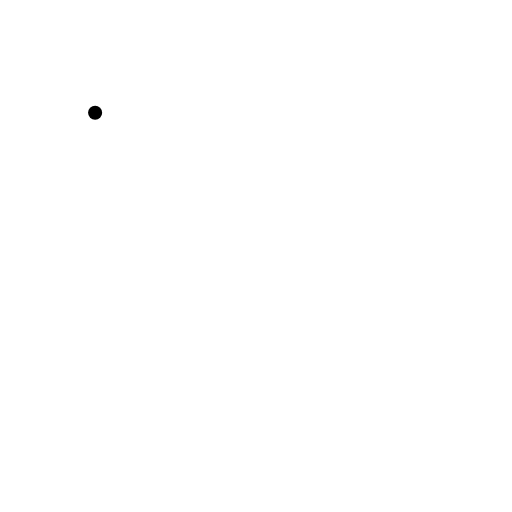
t = 0.00 s
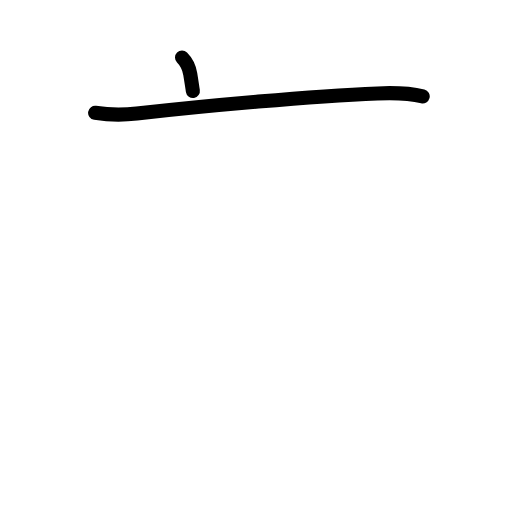
t = 1.63 s
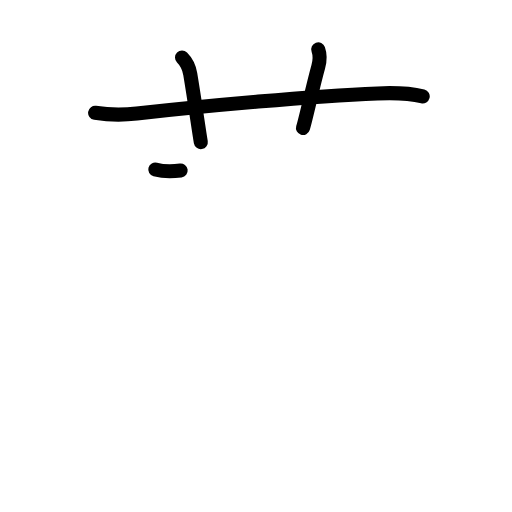
t = 3.19 s
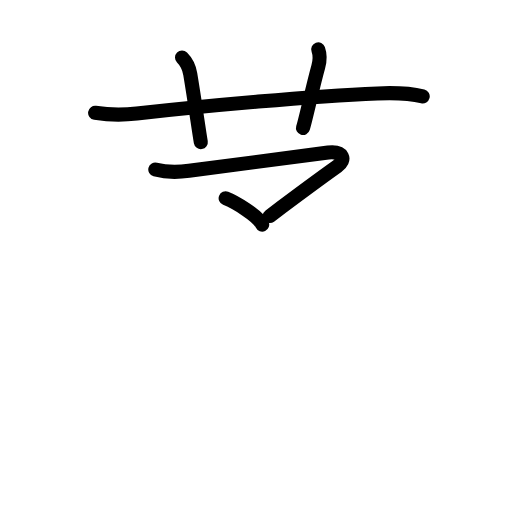
t = 4.75 s
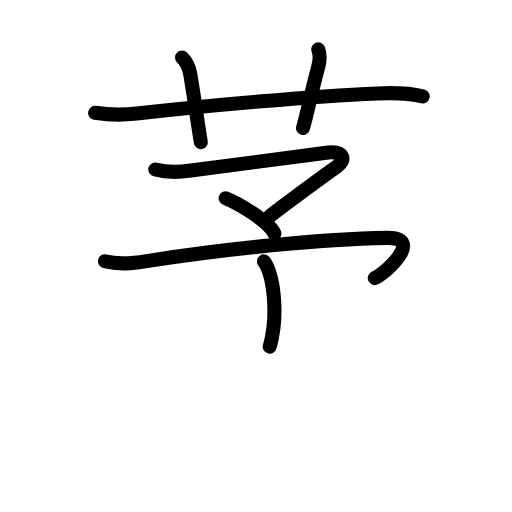
t = 6.25 s
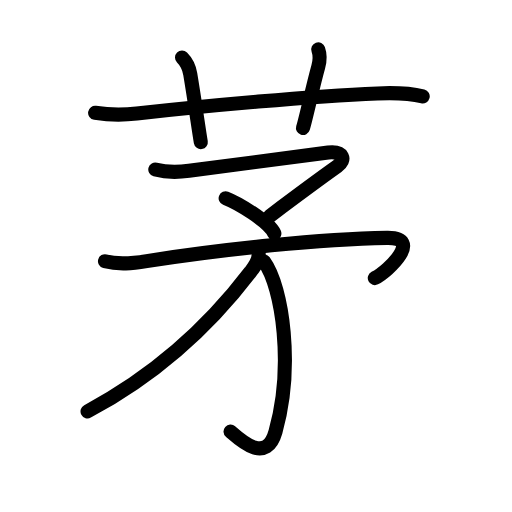
t = 8.00 s

The animated SVG that drew these frames (rendered in a browser with its animation timeline set to each time). Animation: 26 SMIL elements (animate=26); one cycle of 8.00 s.

<?xml version="1.0" encoding="UTF-8"?>
<!--
AniKanjiVG is licensed by CC-BY-SA Paul C. Sommerhoff (https://bitbucket.org/sommerhoff/anikanjivg).
AniKanjiVG uses KanjiVG which is licensed by CC-BY-SA Ulrich Apel (http://kanjivg.tagaini.net).
See also http://creativecommons.org/licenses/by-sa/3.0/
-->
<svg xmlns:kvg='http://kanjivg.tagaini.net' xmlns='http://www.w3.org/2000/svg' width='109' height='109' viewBox='0 0 109 109' style='fill:none;stroke:#000000;stroke-width:3;stroke-linecap:round;stroke-linejoin:round;' id="kvg:kanji_08305"><g id="kvg:08305" kvg:element="茅"><g id="kvg:08305-g1" kvg:element="艹" kvg:variant="true" kvg:original="艸" kvg:position="top" kvg:radical="general"><path id="kvg:08305-s1" kvg:type="㇐" d="M20.25,24.02c3.12,0.48,6.18,0.46,8.87,0.15c14.75-1.67,37.19-3.69,51.25-4.28c3.34-0.14,6.37-0.17,9.62,0.63"><animate attributeName="d" begin="0.0s" dur="0.3333333333333333s" from="M20.25,24.02C20.25,24.02,20.25,24.02,20.25,24.02" to="M20.25,24.02c3.12,0.48,6.18,0.46,8.87,0.15" />
<animate attributeName="d" begin="0.3333333333333333s" dur="0.3333333333333333s" from="M20.25,24.02c3.12,0.48,6.18,0.46,8.87,0.15c0,0,0,0,0,0,0" to="M20.25,24.02c3.12,0.48,6.18,0.46,8.87,0.15c14.75-1.67,37.19-3.69,51.25-4.28" />
<animate attributeName="d" begin="0.6666666666666666s" dur="0.3333333333333333s" from="M20.25,24.02c3.12,0.48,6.18,0.46,8.87,0.15c14.75-1.67,37.19-3.69,51.25-4.28c0,0,0,0,0,0,0" to="M20.25,24.02c3.12,0.48,6.18,0.46,8.87,0.15c14.75-1.67,37.19-3.69,51.25-4.28c3.34-0.14,6.37-0.17,9.62,0.63" />
</path>
<path id="kvg:08305-s2" kvg:type="㇑a" d="M38.75,12.25c1.19,1.19,1.6,2.61,1.75,3.5c1,6,1.75,11.5,2.25,14.5"><animate attributeName="d" begin="1.0s" dur="0.5s" from="M38.75,12.25C38.75,12.25,38.75,12.25,38.75,12.25" to="M38.75,12.25c1.19,1.19,1.6,2.61,1.75,3.5" />
<animate attributeName="d" begin="1.5s" dur="0.5s" from="M38.75,12.25c1.19,1.19,1.6,2.61,1.75,3.5c0,0,0,0,0,0,0" to="M38.75,12.25c1.19,1.19,1.6,2.61,1.75,3.5c1,6,1.75,11.5,2.25,14.5" />
<animate attributeName="d" begin="0s" dur="1.0s" from="M-100,-100" to="M-100,-100" />
</path>
<path id="kvg:08305-s3" kvg:type="㇑a" d="M67.75,10.5c0.42,1.18,0.41,2.28,0,3.75c-1.25,4.5-2.5,10.5-3.25,13"><animate attributeName="d" begin="2.0s" dur="0.5s" from="M67.75,10.5C67.75,10.5,67.75,10.5,67.75,10.5" to="M67.75,10.5c0.42,1.18,0.41,2.28,0,3.75" />
<animate attributeName="d" begin="2.5s" dur="0.5s" from="M67.75,10.5c0.42,1.18,0.41,2.28,0,3.75c0,0,0,0,0,0,0" to="M67.75,10.5c0.42,1.18,0.41,2.28,0,3.75c-1.25,4.5-2.5,10.5-3.25,13" />
<animate attributeName="d" begin="0s" dur="2.0s" from="M-100,-100" to="M-100,-100" />
</path>
</g>
<g id="kvg:08305-g2" kvg:element="矛" kvg:position="bottom"><g id="kvg:08305-g3" kvg:element="予"><g id="kvg:08305-g4" kvg:element="マ" kvg:position="top"><path id="kvg:08305-s4" kvg:type="㇇" d="M33.06,36.09c2.42,0.64,4.75,0.6,7.18,0.28c7.2-0.94,26.77-3.55,29.62-3.89c3.29-0.39,3.86,1.57,1.95,2.93c-4.19,2.97-12.17,8.93-14.37,10.58"><animate attributeName="d" begin="3.0s" dur="0.25s" from="M33.06,36.09C33.06,36.09,33.06,36.09,33.06,36.09" to="M33.06,36.09c2.42,0.64,4.75,0.6,7.18,0.28" />
<animate attributeName="d" begin="3.25s" dur="0.25s" from="M33.06,36.09c2.42,0.64,4.75,0.6,7.18,0.28c0,0,0,0,0,0,0" to="M33.06,36.09c2.42,0.64,4.75,0.6,7.18,0.28c7.2-0.94,26.77-3.55,29.62-3.89" />
<animate attributeName="d" begin="3.5s" dur="0.25s" from="M33.06,36.09c2.42,0.64,4.75,0.6,7.18,0.28c7.2-0.94,26.77-3.55,29.62-3.89c0,0,0,0,0,0,0" to="M33.06,36.09c2.42,0.64,4.75,0.6,7.18,0.28c7.2-0.94,26.77-3.55,29.62-3.89c3.29-0.39,3.86,1.57,1.95,2.93" />
<animate attributeName="d" begin="3.75s" dur="0.25s" from="M33.06,36.09c2.42,0.64,4.75,0.6,7.18,0.28c7.2-0.94,26.77-3.55,29.62-3.89c3.29-0.39,3.86,1.57,1.95,2.93c0,0,0,0,0,0,0" to="M33.06,36.09c2.42,0.64,4.75,0.6,7.18,0.28c7.2-0.94,26.77-3.55,29.62-3.89c3.29-0.39,3.86,1.57,1.95,2.93c-4.19,2.97-12.17,8.93-14.37,10.58" />
<animate attributeName="d" begin="0s" dur="3.0s" from="M-100,-100" to="M-100,-100" />
</path>
<path id="kvg:08305-s5" kvg:type="㇔" d="M48.04,42.2c2.55,1,9.16,4.87,10.37,7.5"><animate attributeName="d" begin="4.0s" dur="1.0s" from="M48.04,42.2C48.04,42.2,48.04,42.2,48.04,42.2" to="M48.04,42.2c2.55,1,9.16,4.87,10.37,7.5" />
<animate attributeName="d" begin="0s" dur="4.0s" from="M-100,-100" to="M-100,-100" />
</path>
</g>
<g id="kvg:08305-g5" kvg:element="了" kvg:position="bottom"><path id="kvg:08305-s6" kvg:type="㇇" d="M22.35,55.61c3.01,0.8,5.86,0.46,8.88-0.02C47.75,53,68.5,50.88,82.39,50.65c7.74-0.13,0.38,7.02-2.6,8.55"><animate attributeName="d" begin="5.0s" dur="0.3333333333333333s" from="M22.35,55.61C22.35,55.61,22.35,55.61,22.35,55.61" to="M22.35,55.61c3.01,0.8,5.86,0.46,8.88-0.02" />
<animate attributeName="d" begin="5.333333333333333s" dur="0.3333333333333333s" from="M22.35,55.61c3.01,0.8,5.86,0.46,8.88-0.02c0,0,0,0,0,0,0" to="M22.35,55.61c3.01,0.8,5.86,0.46,8.88-0.02C47.75,53,68.5,50.88,82.39,50.65" />
<animate attributeName="d" begin="5.666666666666667s" dur="0.3333333333333333s" from="M22.35,55.61c3.01,0.8,5.86,0.46,8.88-0.02C47.75,53,68.5,50.88,82.39,50.65c0,0,0,0,0,0,0" to="M22.35,55.61c3.01,0.8,5.86,0.46,8.88-0.02C47.75,53,68.5,50.88,82.39,50.65c7.74-0.13,0.38,7.02-2.6,8.55" />
<animate attributeName="d" begin="0s" dur="5.0s" from="M-100,-100" to="M-100,-100" />
</path>
<g id="kvg:08305-g6" kvg:element="亅"><path id="kvg:08305-s7" kvg:type="㇕v" d="M56.2,55.64c4.05,5.61,6.3,22.61,2.45,36.28c-1.92,6.81-7.15,2.08-9.57-0.05"><animate attributeName="d" begin="6.0s" dur="0.5s" from="M56.2,55.64C56.2,55.64,56.2,55.64,56.2,55.64" to="M56.2,55.64c4.05,5.61,6.3,22.61,2.45,36.28" />
<animate attributeName="d" begin="6.5s" dur="0.5s" from="M56.2,55.64c4.05,5.61,6.3,22.61,2.45,36.28c0,0,0,0,0,0,0" to="M56.2,55.64c4.05,5.61,6.3,22.61,2.45,36.28c-1.92,6.81-7.15,2.08-9.57-0.05" />
<animate attributeName="d" begin="0s" dur="6.0s" from="M-100,-100" to="M-100,-100" />
</path>
</g>
</g>
</g>
<g id="kvg:08305-g7" kvg:element="丿"><path id="kvg:08305-s8" kvg:type="㇒" d="M55.05,53.89c0.19,1.54-0.84,2.81-1.7,3.94c-6.43,8.46-17.23,20.42-34.71,29.75"><animate attributeName="d" begin="7.0s" dur="0.5s" from="M55.05,53.89C55.05,53.89,55.05,53.89,55.05,53.89" to="M55.05,53.89c0.19,1.54-0.84,2.81-1.7,3.94" />
<animate attributeName="d" begin="7.5s" dur="0.5s" from="M55.05,53.89c0.19,1.54-0.84,2.81-1.7,3.94c0,0,0,0,0,0,0" to="M55.05,53.89c0.19,1.54-0.84,2.81-1.7,3.94c-6.43,8.46-17.23,20.42-34.71,29.75" />
<animate attributeName="d" begin="0s" dur="7.0s" from="M-100,-100" to="M-100,-100" />
</path>
</g>
</g>
</g>
</svg>
